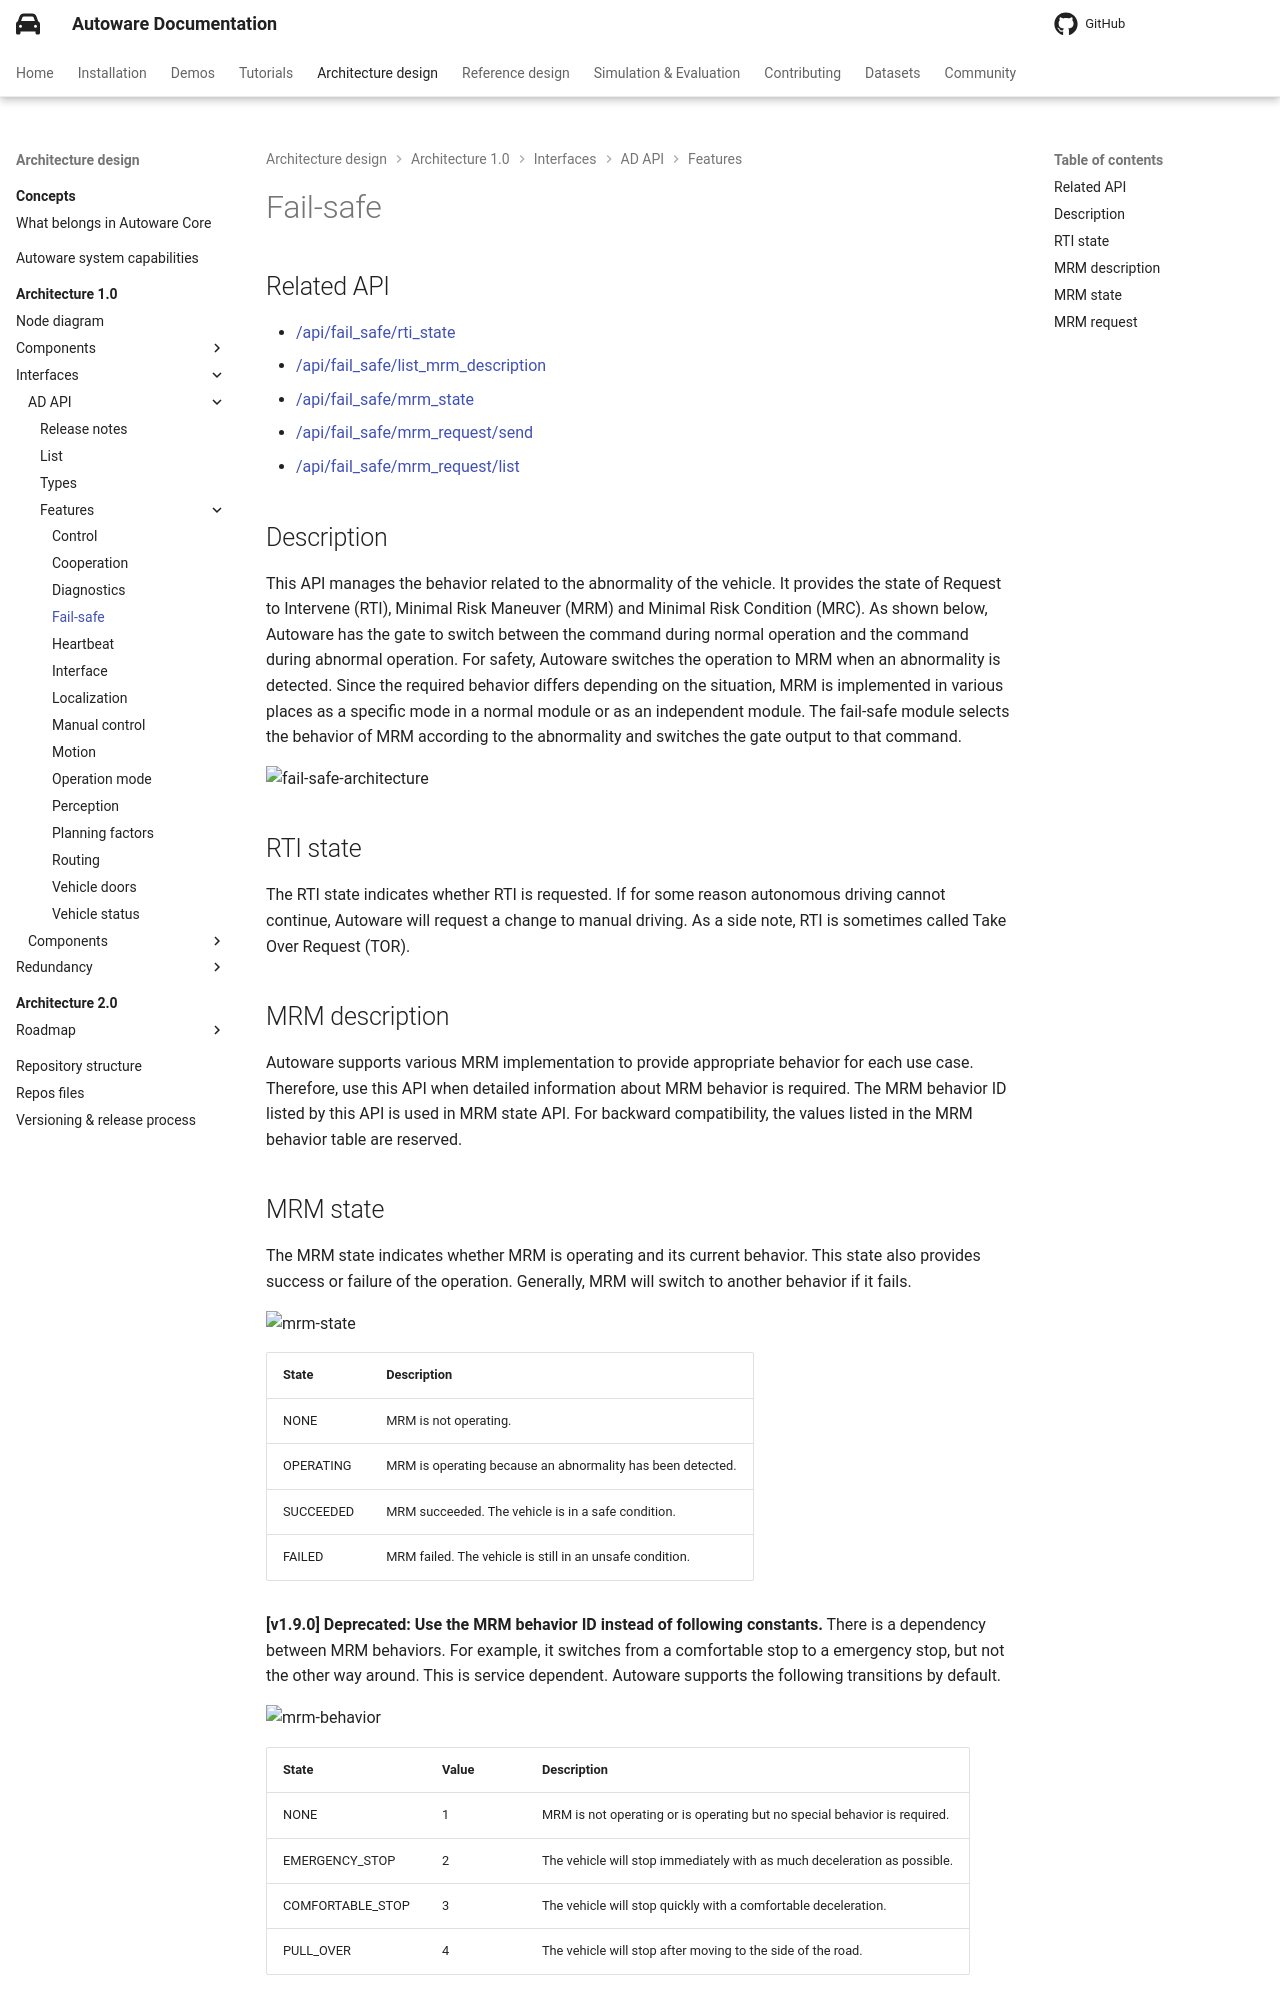

repository: autowarefoundation/autoware-documentation · page: pr-803/design/autoware-architecture-v1/interfaces/ad-api/features/fail-safe/index.html · generator: mkdocs

# Fail-safe

## Related API

- {{ link_ad_api('/api/fail_safe/rti_state') }}
- {{ link_ad_api('/api/fail_safe/list_mrm_description') }}
- {{ link_ad_api('/api/fail_safe/mrm_state') }}
- {{ link_ad_api('/api/fail_safe/mrm_request/send') }}
- {{ link_ad_api('/api/fail_safe/mrm_request/list') }}

## Description

This API manages the behavior related to the abnormality of the vehicle.
It provides the state of Request to Intervene (RTI), Minimal Risk Maneuver (MRM) and Minimal Risk Condition (MRC).
As shown below, Autoware has the gate to switch between the command during normal operation and the command during abnormal operation.
For safety, Autoware switches the operation to MRM when an abnormality is detected.
Since the required behavior differs depending on the situation, MRM is implemented in various places as a specific mode in a normal module or as an independent module.
The fail-safe module selects the behavior of MRM according to the abnormality and switches the gate output to that command.

![fail-safe-architecture](fail-safe/architecture.drawio.svg)

## RTI state

The RTI state indicates whether RTI is requested. If for some reason autonomous driving cannot continue, Autoware will request a change to manual driving. As a side note, RTI is sometimes called Take Over Request (TOR).

## MRM description

Autoware supports various MRM implementation to provide appropriate behavior for each use case.
Therefore, use this API when detailed information about MRM behavior is required. The MRM behavior ID listed by this API is used in MRM state API.
For backward compatibility, the values listed in the MRM behavior table are reserved.
